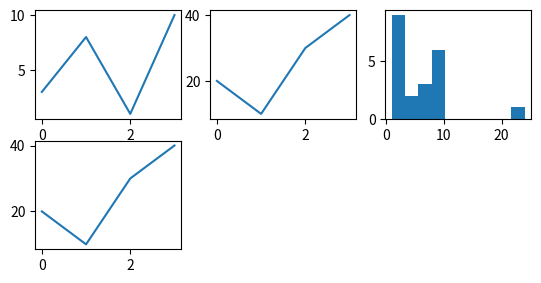

Here is the Python script that generated this plot:
from matplotlib import pyplot as plt
import numpy as np
import math
#plot1
x=np.array([0,1,2,3])
y=np.array([3,8,1,10])
plt.subplot(3,3,1)
plt.plot(x,y)

#plot 2
x=np.array([0,1,2,3])
y=np.array([20,10,30,40])
plt.subplot(3,3,2)
plt.plot(x,y)

#plot 3
x=[1,2,3,4,4,3,3,6,6,8,8,8,8,8,1,1,1,2,24,6,8]
plt.subplot(3,3,3)
plt.hist(x)
plt.show()

#plot 4
x=np.array([0,1,2,3])
y=np.array([20,10,30,40])
plt.subplot(3,3,4)
plt.plot(x,y)


plt.show()
